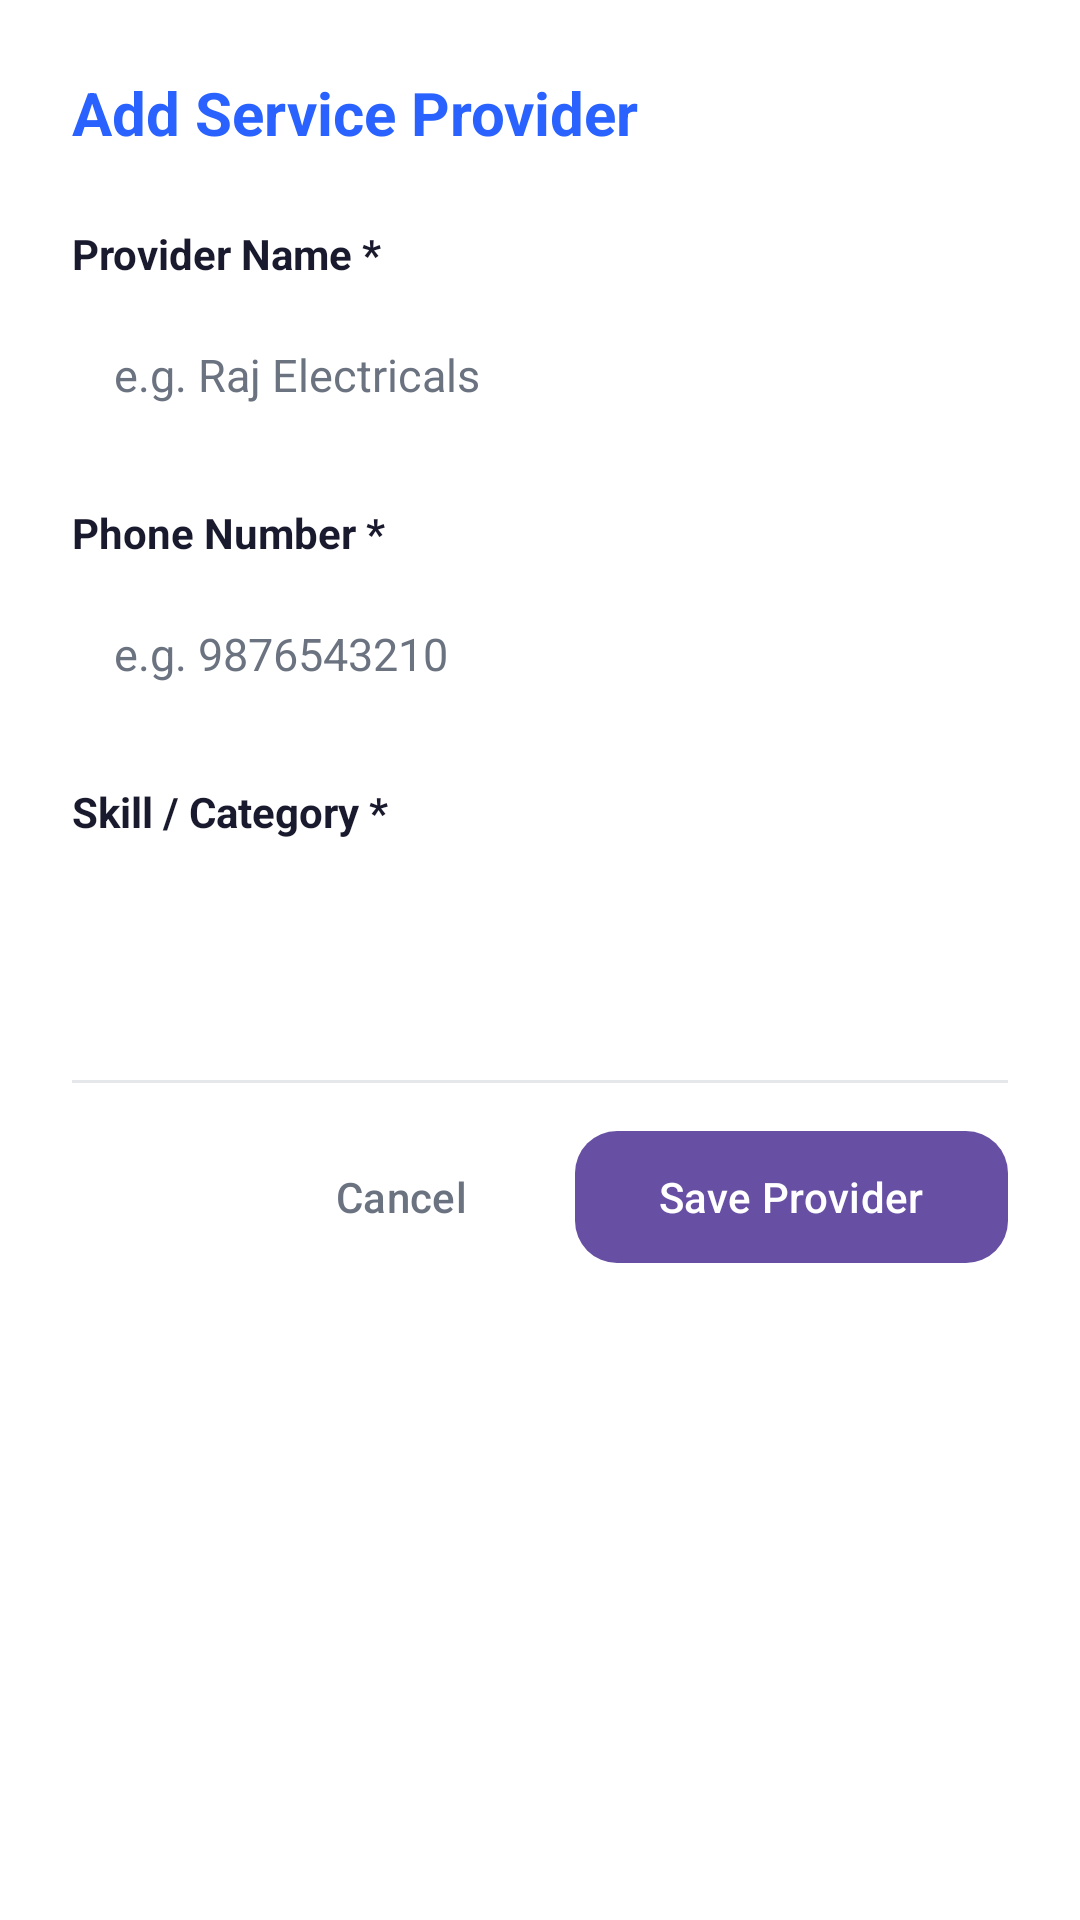

Write the Android layout XML for this screen, with the resource values it uses.
<!-- AndroidManifest.xml: application theme Theme.SmartNeighborhoodHelper -->
<!-- res/layout/dialog_add_provider.xml -->
<?xml version="1.0" encoding="utf-8"?>
<LinearLayout xmlns:android="http://schemas.android.com/apk/res/android"
    android:layout_width="match_parent"
    android:layout_height="wrap_content"
    android:orientation="vertical"
    android:padding="24dp"
    android:background="@color/surface">

    <TextView
        android:id="@+id/tvDialogTitle"
        android:layout_width="wrap_content"
        android:layout_height="wrap_content"
        android:text="Add Service Provider"
        android:textSize="20sp"
        android:textStyle="bold"
        android:textColor="@color/primary"
        android:layout_marginBottom="24dp" />

    
    <TextView
        android:layout_width="wrap_content"
        android:layout_height="wrap_content"
        android:text="Provider Name *"
        android:textColor="@color/text_primary"
        android:textSize="14sp"
        android:textStyle="bold"
        android:layout_marginBottom="6dp" />

    <EditText
        android:id="@+id/etProviderName"
        android:layout_width="match_parent"
        android:layout_height="50dp"
        android:background="@drawable/bg_input_white"
        android:paddingHorizontal="14dp"
        android:hint="e.g. Raj Electricals"
        android:textColorHint="@color/text_hint"
        android:textColor="@color/text_primary"
        android:textSize="15sp"
        android:inputType="textPersonName"
        android:layout_marginBottom="18dp" />

    
    <TextView
        android:layout_width="wrap_content"
        android:layout_height="wrap_content"
        android:text="Phone Number *"
        android:textColor="@color/text_primary"
        android:textSize="14sp"
        android:textStyle="bold"
        android:layout_marginBottom="6dp" />

    <EditText
        android:id="@+id/etProviderPhone"
        android:layout_width="match_parent"
        android:layout_height="50dp"
        android:background="@drawable/bg_input_white"
        android:paddingHorizontal="14dp"
        android:hint="e.g. 9876543210"
        android:textColorHint="@color/text_hint"
        android:textColor="@color/text_primary"
        android:textSize="15sp"
        android:inputType="phone"
        android:layout_marginBottom="18dp" />

    
    <TextView
        android:layout_width="wrap_content"
        android:layout_height="wrap_content"
        android:text="Skill / Category *"
        android:textColor="@color/text_primary"
        android:textSize="14sp"
        android:textStyle="bold"
        android:layout_marginBottom="6dp" />

    <Spinner
        android:id="@+id/spinnerCategory"
        android:layout_width="match_parent"
        android:layout_height="50dp"
        android:background="@drawable/bg_input_white"
        android:paddingHorizontal="10dp" />

    
    <EditText
        android:id="@+id/etCustomCategory"
        android:layout_width="match_parent"
        android:layout_height="50dp"
        android:background="@drawable/bg_input_white"
        android:paddingHorizontal="14dp"
        android:hint="Specify the skill (e.g. Painter, Carpenter)"
        android:textColorHint="@color/text_hint"
        android:textColor="@color/text_primary"
        android:textSize="15sp"
        android:inputType="text"
        android:visibility="gone"
        android:layout_marginTop="8dp" />

    <View
        android:layout_width="match_parent"
        android:layout_height="1dp"
        android:background="@color/divider"
        android:layout_marginTop="24dp"
        android:layout_marginBottom="16dp" />

    
    <LinearLayout
        android:layout_width="match_parent"
        android:layout_height="wrap_content"
        android:orientation="horizontal"
        android:gravity="end">

        <Button
            android:id="@+id/btnCancel"
            android:layout_width="wrap_content"
            android:layout_height="44dp"
            android:text="Cancel"
            android:textColor="@color/text_secondary"
            android:textAllCaps="false"
            android:textSize="14sp"
            android:background="@android:color/transparent"
            android:layout_marginEnd="12dp" />

        <Button
            android:id="@+id/btnSave"
            android:layout_width="wrap_content"
            android:layout_height="44dp"
            android:text="Save Provider"
            android:textColor="@color/white"
            android:textAllCaps="false"
            android:textSize="14sp"
            android:background="@drawable/bg_btn_primary"
            android:paddingHorizontal="28dp" />
    </LinearLayout>

</LinearLayout>
<!-- resources referenced by this layout -->
<resources>
  <color name="divider">#E5E7EB</color>
  <color name="primary">#2962FF</color>
  <color name="surface">#FFFFFF</color>
  <color name="text_hint">#6B7280</color>
  <color name="text_primary">#1A1A2E</color>
  <color name="text_secondary">#6B7280</color>
  <color name="white">#FFFFFFFF</color>
  <!-- drawable bg_btn_primary (drawable) -->
  <?xml version="1.0" encoding="utf-8"?>
  <shape xmlns:android="http://schemas.android.com/apk/res/android"
      android:shape="rectangle">
      <gradient
          android:type="linear"
          android:startColor="#7C6FFF"
          android:endColor="#6B6FFF"
          android:angle="0" />
      <corners android:radius="14dp" />
  </shape>
  <!-- drawable bg_input_white (drawable) -->
  <?xml version="1.0" encoding="utf-8"?>
  <shape xmlns:android="http://schemas.android.com/apk/res/android"
      android:shape="rectangle">
      <solid android:color="#FFFFFF" />
      <corners android:radius="14dp" />
  </shape>
  <style name="Theme.SmartNeighborhoodHelper" parent="Base.Theme.SmartNeighborhoodHelper" />
  <style name="Base.Theme.SmartNeighborhoodHelper" parent="Theme.Material3.Light.NoActionBar">
          
          <item name="colorPrimary">@color/primary</item>
          <item name="colorPrimaryDark">@color/primary_dark</item>
          <item name="colorOnPrimary">@color/on_primary</item>
  
          
          <item name="colorSecondary">@color/secondary</item>
  
          
          <item name="android:colorBackground">@color/background</item>
          <item name="colorSurface">@color/surface</item>
  
          
          <item name="colorError">@color/error</item>
  
          
          <item name="android:statusBarColor">@color/primary_dark</item>
  
          
          <item name="android:editTextColor">@color/text_primary</item>
          <item name="android:textColorHint">#6B7280</item>
  
          
      </style>
  <color name="primary_dark">#0039CB</color>
  <color name="on_primary">#FFFFFF</color>
  <color name="secondary">#00BCD4</color>
  <color name="background">#F5F7FA</color>
  <color name="error">#EF4444</color>
</resources>
